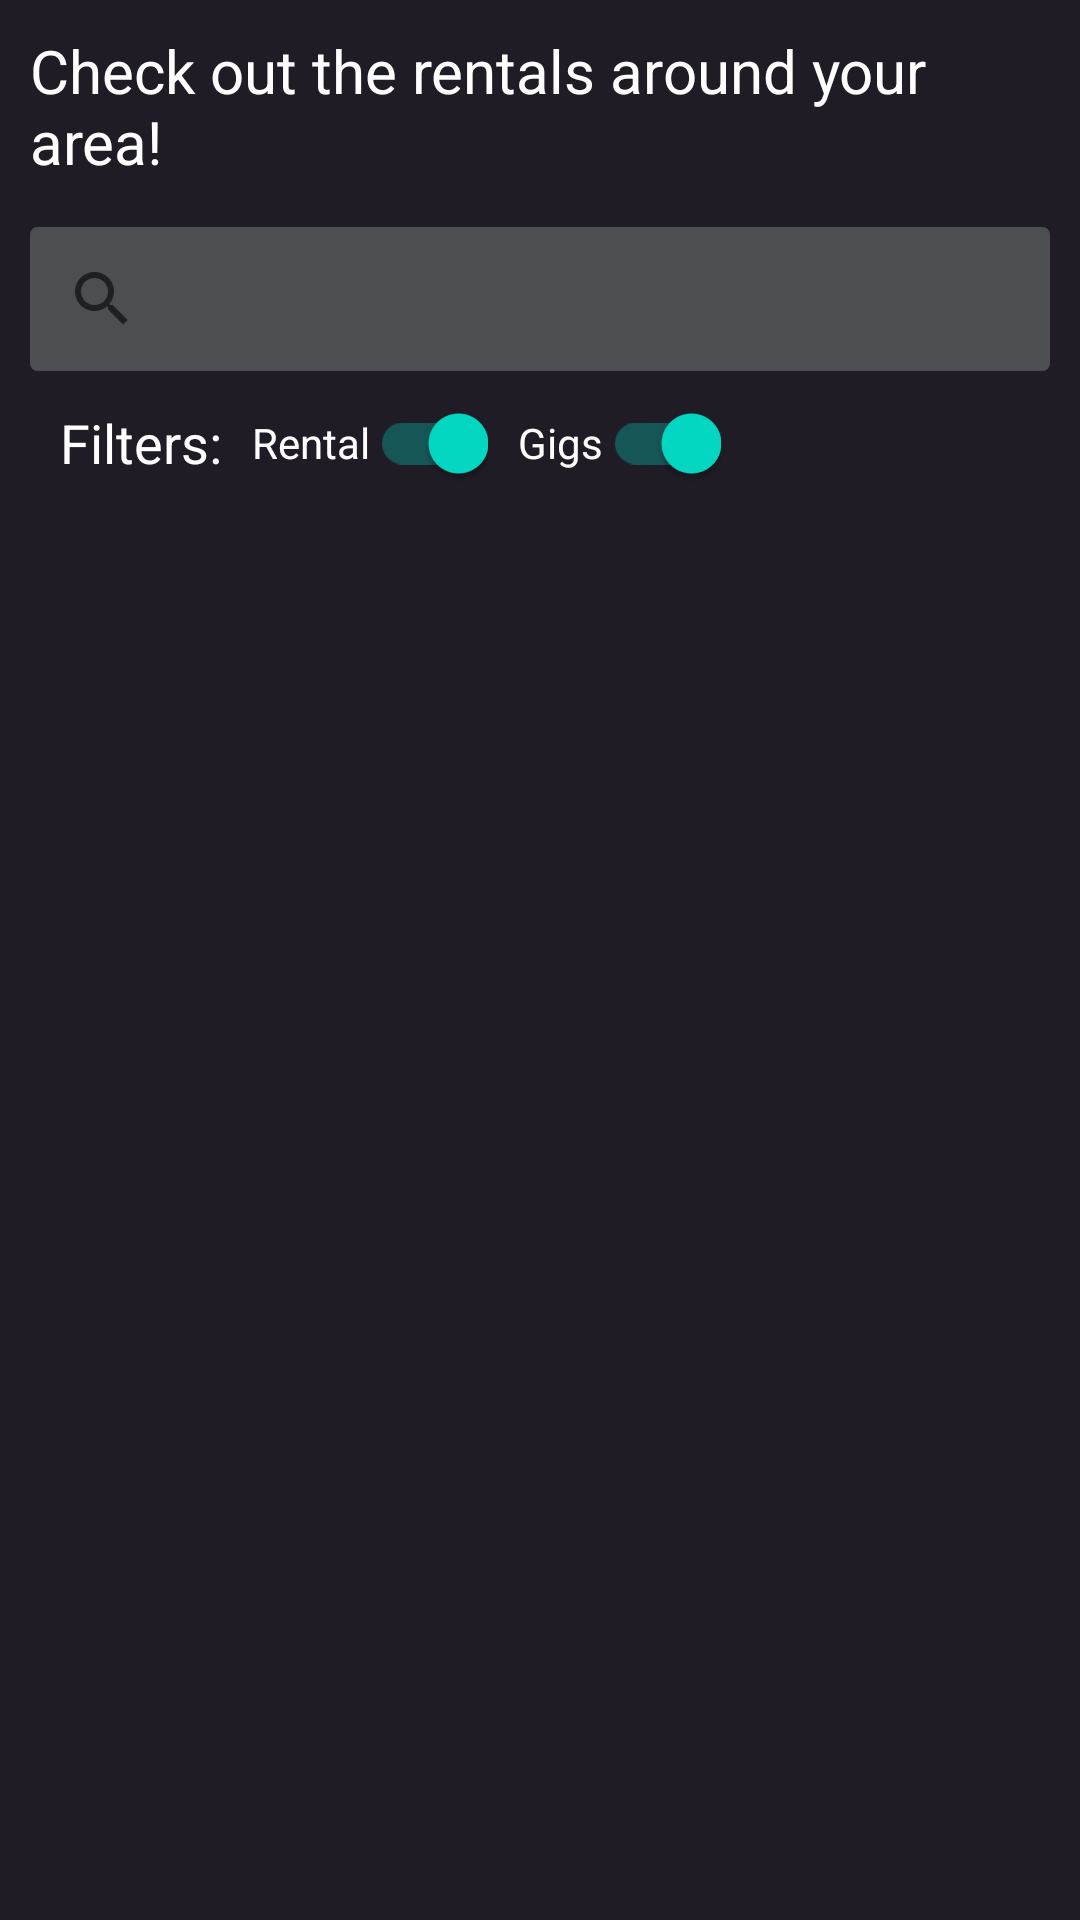

Produce the Android XML layout that renders to this screen, including the resource entries it uses.
<!-- AndroidManifest.xml: application theme Theme.Rentit -->
<!-- res/layout/fragment_rentals.xml -->
<?xml version="1.0" encoding="utf-8"?>
<LinearLayout xmlns:android="http://schemas.android.com/apk/res/android"
    xmlns:tools="http://schemas.android.com/tools"
    android:layout_width="match_parent"
    android:layout_height="match_parent"
    xmlns:app="http://schemas.android.com/apk/res-auto"
    tools:context=".MainActivity"
    android:orientation="vertical"
    android:id="@+id/galleryFragment"
    android:padding="10dp"
    android:background="@color/customDark">

    <TextView
        android:id="@+id/instructions"
        android:layout_width="wrap_content"
        android:layout_height="wrap_content"
        android:layout_marginBottom="10dp"
        android:text="@string/instructions"
        android:textColor="@color/white"
        android:textSize="20sp"
        android:layout_gravity="center" />

    <SearchView
        android:id="@+id/search_bar"
        android:layout_width="match_parent"
        android:layout_height="wrap_content"
        android:backgroundTint="@color/dark_grey"
        android:background="@drawable/light_grey_border"
        app:cardCornerRadius="25dp"
        android:layout_marginTop="5dp" />

    <LinearLayout
        android:layout_width="match_parent"
        android:layout_height="wrap_content"
        android:orientation="horizontal">

        <TextView
            android:layout_width="wrap_content"
            android:layout_height="wrap_content"
            android:text="Filters:"
            android:textColor="@color/white"
            android:layout_marginLeft="10dp"
            android:textSize="18sp"
            android:layout_gravity="center"/>

        <androidx.appcompat.widget.SwitchCompat
            android:id="@+id/switchRentals"
            android:layout_width="wrap_content"
            android:layout_marginLeft="10dp"
            android:text="Rental"
            android:textColor="@color/white"
            android:checked="true"
            android:layout_height="wrap_content"/>

        <androidx.appcompat.widget.SwitchCompat
            android:id="@+id/switchGigs"
            android:layout_width="wrap_content"
            android:layout_height="wrap_content"
            android:checked="true"
            android:layout_marginLeft="10dp"
            android:defaultFocusHighlightEnabled="false"
            android:text="Gigs"
            android:textColor="@color/white" />

    </LinearLayout>

    <GridView
        android:id="@+id/grid_view"
        android:layout_width="match_parent"
        android:layout_height="wrap_content"
        android:horizontalSpacing="6dp"
        android:numColumns="1"
        android:verticalSpacing="6dp"/>



</LinearLayout>
<!-- resources referenced by this layout -->
<resources>
  <color name="customDark">#1F1c26</color>
  <color name="dark_grey">#4C4E52</color>
  <color name="white">#FFFFFFFF</color>
  <!-- drawable light_grey_border (drawable) -->
  <?xml version="1.0" encoding="utf-8"?>
  <shape xmlns:android="http://schemas.android.com/apk/res/android" android:shape="rectangle" >
      <stroke android:width="1dp" android:color="@color/light_grey"/>
      <corners android:radius="2dp"/>
  </shape>
  <string name="instructions">Check out the rentals around your area!</string>
  <style name="Theme.Rentit" parent="Theme.MaterialComponents.DayNight.DarkActionBar">
          
          <item name="colorPrimary">@color/customAccent</item>
          <item name="colorPrimaryVariant">@color/purple_700</item>
          <item name="colorOnPrimary">@color/white</item>
          
          <item name="colorSecondary">@color/teal_200</item>
          <item name="colorSecondaryVariant">@color/teal_700</item>
          <item name="colorOnSecondary">@color/black</item>
          
          <item name="android:statusBarColor">@color/customAccent</item>
          
      </style>
  <color name="light_grey">#D3D3D3</color>
  <color name="customAccent">#CE2A5E</color>
  <color name="purple_700">#FF3700B3</color>
  <color name="teal_200">#FF03DAC5</color>
  <color name="teal_700">#FF018786</color>
  <color name="black">#FF000000</color>
</resources>
